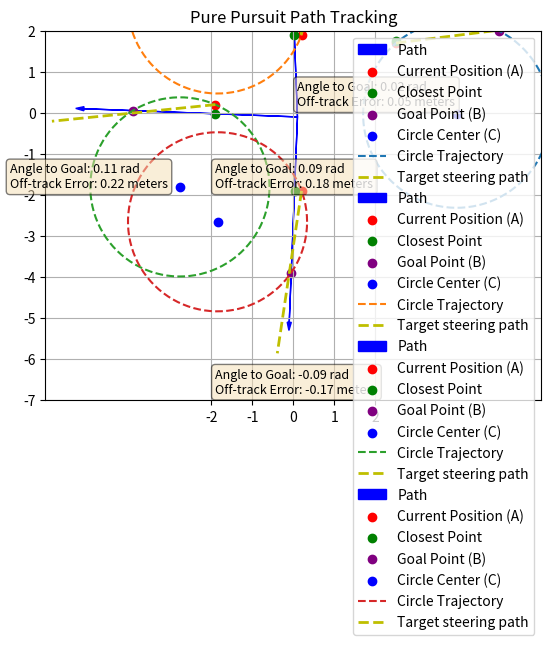

Source code (Python):
#!/usr/bin/env python3
'''
This program was written to help me decompose the steps needed to calculate
a steering angle for my robot.  The key approach is using the 'pure pursuit' process
that culminates in the statement:

steering_angle = atan((2 * wheelbase * sin(angle_to_goal)) / look_ahead_distance)

My robot is an Ackermann steering style robot.  In field testing the steering angle
will be positve for a left turn and negative for a right turn.

I took an approach that only the desired path and current position are used as input
along with constants for wheelbase and look ahead distance.

I then used the result to plot key data elements to somewhat verify the approach.

[redacted]

'''

# $ python3 /home/<user>/ros1_lawn_tractor_ws/project_notes/code_for_testing/path_plot_pure_pusuit_simple.py


import matplotlib.pyplot as plt
from math import sqrt, acos, atan, sin, cos, atan2
import numpy as np

# Function to calculate the angle between two 2D points (aka vectors)
def angle_between(v1, v2):
    dot_product = v1[0] * v2[0] + v1[1] * v2[1]
    magnitude_v1 = sqrt(v1[0]**2 + v1[1]**2)
    magnitude_v2 = sqrt(v2[0]**2 + v2[1]**2)
    return acos(dot_product / (magnitude_v1 * magnitude_v2))  

def calculate_steer_angle():
    global P1, P2, A  # inputs
    global closest_point, goal_point, circle_center, radius, angle_to_goal, \
    		off_track_error, steering_angle   # outputs
    # Calculating the closest point (projecting the current position onto the path)

    if P2[0] - P1[0] == 0:  # Check if the path is a vertical line
        closest_point_x = P1[0]
        closest_point_y = A[1]
        closest_point_y = max(min(closest_point_y, P2[1]), P1[1])  # Ensure the closest point lies within the path segment
    elif P2[1] - P1[1] == 0:  # Check if the path is a horizontal line
        closest_point_x = A[0]
        closest_point_y = P1[1]
        closest_point_x = max(min(closest_point_x, P2[0]), P1[0])  # Ensure the closest point lies within the path segment
    else:
        m_path = (P2[1] - P1[1]) / (P2[0] - P1[0])      # Slope of the path line
        b_path = P1[1] - m_path * P1[0]                 # y-intercept of the path line
        m_perp = -1 / m_path                            # Slope of the perpendicular line
        b_perp = A[1] - m_perp * A[0]                   # y-intercept of the perpendicular line
        closest_point_x = (b_perp - b_path) / (m_path - m_perp)  # Solving for the intersection (closest point)
        closest_point_y = m_path * closest_point_x + b_path

    closest_point = (closest_point_x, closest_point_y)

    # Calculating the goal point (B) by moving up the path by the look-ahead distance
    dir_vector = (P2[0] - P1[0], P2[1] - P1[1])  # Direction vector of the path
    dir_magnitude = sqrt(dir_vector[0]**2 + dir_vector[1]**2)  # Magnitude of the direction vector
    unit_dir_vector = (dir_vector[0] / dir_magnitude, dir_vector[1] / dir_magnitude)  # Unit direction vector
    # Calculating the goal point (B) by moving along the path by the look-ahead distance
    goal_point_x = closest_point_x + unit_dir_vector[0] * look_ahead_distance
    goal_point_y = closest_point_y + unit_dir_vector[1] * look_ahead_distance
    # Ensure the goal point lies within the path segment
    goal_point_x = max(min(goal_point_x, max(P1[0], P2[0])), min(P1[0], P2[0]))
    goal_point_y = max(min(goal_point_y, max(P1[1], P2[1])), min(P1[1], P2[1]))
    goal_point = (goal_point_x, goal_point_y)

    # Calculating the circle center (C) that intesects (A) & (B)
    # Midpoint between A and B
    midpoint_x = (A[0] + goal_point_x) / 2
    midpoint_y = (A[1] + goal_point_y) / 2
    # Slope of the line AB
    slope_AB = (goal_point_y - A[1]) / (goal_point_x - A[0]) if goal_point_x != A[0] else float('inf')
    # Slope of the perpendicular bisector
    slope_perp_bisector = -1 / slope_AB if slope_AB != 0 else float('inf')
    # Distance from the midpoint to the circle center
    dist_to_center_squared = look_ahead_distance**2 - ((midpoint_x - A[0])**2 + (midpoint_y - A[1])**2) / 4
    if dist_to_center_squared < 0:
        print("Error: Cannot find a suitable circle center. Try increasing the look-ahead distance or correcting the initial position.")
        # in the real world I would have to have a more elegant way to handle this
        dx = P2[0] - A[0]  # difference in x-coordinates
        dy = P2[1] - A[1]  # difference in y-coordinates
        
        # Calculate the steering angle using atan2 for better quadrant determination
        steering_angle = atan2(dy, dx)
        print("current position - self.A:", A)
        print("path P1 self.P1:", P1)
        print("path P2 self.P2:", P2) 
        print("steering_angle:", steering_angle)
        dist_to_center = 5.0    # this is an abritary value.  Testing required.  

    else:
        dist_to_center = sqrt(dist_to_center_squared)

    # Determine the direction to move to get the correct turn direction
    # If the vehicle is to the right of the path, we want a left turn, so we move in the opposite direction of the slope
    if A[0] > P1[0]:
        dist_to_center = -dist_to_center

    # Circle center coordinates
    circle_center_x = midpoint_x + dist_to_center * sqrt(1 / (1 + slope_perp_bisector**2))
    circle_center_y = midpoint_y + slope_perp_bisector * (circle_center_x - midpoint_x)
    circle_center = (circle_center_x, circle_center_y)
    radius = sqrt((circle_center_x - A[0])**2 + (circle_center_y - A[1])**2)  # Calculate the radius to plot the circle

    # Calculate the angle to the goal
    # Calculate the vector from the current position (A) to the goal point (B) and robot
    vector_to_goal = (goal_point[0] - A[0], goal_point[1] - A[1])
    vector_to_robot = (A[0] - closest_point_x, A[1] - closest_point_y)
    # Cross product between the direction vector of the path and the vector_to_robot
    cross_product = dir_vector[0] * vector_to_robot[1] - dir_vector[1] * vector_to_robot[0]

    # Calculate the vector representing the direction of the path
    dir_vector_path = (P2[0] - P1[0], P2[1] - P1[1])
    # Calculate the angle between these two vectors
    angle_to_goal = angle_between(vector_to_goal, dir_vector_path)

    # Calculate the off-track error
    off_track_error = sqrt((closest_point[0] - A[0])**2 + (closest_point[1] - A[1])**2)

    # Determine the sign of the angle based on the relative position of the robot to the path
    # If the robot is to the right of the path, we want a left turn, so we negate the angle
    if cross_product > 0:  # Robot is to the right of the path
        angle_to_goal = -angle_to_goal
        off_track_error = -off_track_error  # Not sure if this is a convention or not

    # Calculate the steering angle using the pure pursuit formula
    steering_angle = atan((2 * wheelbase * sin(angle_to_goal)) / look_ahead_distance)


def plot_values():
    global P1, P2, A, closest_point, goal_point, circle_center, radius, angle_to_goal, \
    		off_track_error, steering_angle
    
    # Calculate the axis limits dynamically based on the waypoints
    x_min = min(P1[0], P2[0], A[0], closest_point[0]) - 2
    x_max = max(P1[0], P2[0], A[0], closest_point[0]) + 2
    y_min = min(P1[1], P2[1], A[1], closest_point[1]) - 2
    y_max = max(P1[1], P2[1], A[1], closest_point[1]) + 2
    
    x_min = round(x_min)
    x_max = round(x_max)
    y_min = round(y_min)
    y_max = round(y_max)
    
    # Plot the line segment
    plt.arrow(P1[0], P1[1], P2[0] - P1[0], P2[1] - P1[1], head_width=0.1, head_length=0.2, fc='blue', ec='blue', label='Path')

    # Plot the current position 'A'
    plt.scatter(A[0], A[1], color='red', label='Current Position (A)')
    
    # Plot the closest point
    plt.scatter(closest_point[0], closest_point[1], color='green', label='Closest Point')

    # Plot the goal point
    plt.scatter(goal_point[0], goal_point[1], color='purple', label='Goal Point (B)')

    # Adding a text box with the angle_to_goal and off_track_error values
    text_str = f"Angle to Goal: {angle_to_goal:.2f} rad\nOff-track Error: {off_track_error:.2f} meters"
    props = dict(boxstyle='round', facecolor='wheat', alpha=0.5)
    plt.text(x_min + 0.1, y_min + 0.1, text_str, fontsize=9, verticalalignment='bottom', bbox=props)
    

    # Plot the circle center
    plt.scatter(circle_center[0], circle_center[1], color='blue', label='Circle Center (C)')
    theta = np.linspace(0, 2*np.pi, 100)
    x = circle_center[0] + radius * np.cos(theta)
    y = circle_center[1] + radius * np.sin(theta)
    plt.plot(x, y, linestyle='--', label='Circle Trajectory')   


    # plot a simple line segment from the current position following the new steer angle
    # Normalize the direction vector of the path
    dir_vector = (P2[0] - P1[0], P2[1] - P1[1])
    dir_magnitude = sqrt(dir_vector[0]**2 + dir_vector[1]**2)
    unit_dir_vector = (dir_vector[0] / dir_magnitude, dir_vector[1] / dir_magnitude)

    # Compute the steering direction vector by rotating the normalized path's direction vector by the steering angle
    steering_direction_vector = (
        unit_dir_vector[0] * cos(steering_angle) - unit_dir_vector[1] * sin(steering_angle),
        unit_dir_vector[0] * sin(steering_angle) + unit_dir_vector[1] * cos(steering_angle)
    )

    # Scale the steering direction vector by the desired length
    length = 4  # Length of the line representing the vehicle's steering direction; adjust as needed
    steering_direction_vector_scaled = (steering_direction_vector[0] * length, steering_direction_vector[1] * length)
    steering_line_end = (A[0] + steering_direction_vector_scaled[0], A[1] + steering_direction_vector_scaled[1])
    plt.plot([A[0], steering_line_end[0]], [A[1], steering_line_end[1]], 'y--', linewidth=2, label="Target steering path")

    # Setting title, legend, grid, and axis properties
    plt.title("Pure Pursuit Path Tracking")
    plt.legend()
    plt.grid(True)
    plt.axis('equal')
    plt.xlim(x_min, x_max)
    plt.ylim(y_min, y_max)
    plt.xticks(range(x_min, x_max+1))
    plt.yticks(range(y_min, y_max+1))
    
    # Displaying the plot
    plt.show()

# Given mission data
mission = [
    ((5.0, 2.0), (6.0,  2.1),   (2.5,   1.7)),
    ((0.1, -0.1), (-0.1,  5.1),   (.2,   1.9)),
    ((0.1, -0.1), (-5.1,  0.1), (-1.9,   0.2)),
    ((0.1, -0.1), (-0.1, -5.1),   (.2,  -1.9))
]
'''

# more elaborate test data
mission = [((0, 0), (5.0, 0.0), (0.0, 1.0)),
 ((0, 0), (5.0, 0.0), (0.0, -1.0)),
 ((0, 0),
  (4.095760221444959, 2.8678821817552302),
  (-0.573576436351046, 0.8191520442889918)),
 ((0, 0),
  (4.095760221444959, 2.8678821817552302),
  (0.573576436351046, -0.8191520442889918)),
 ((0, 0),
  (1.7101007166283442, 4.698463103929542),
  (-0.9396926207859083, 0.3420201433256688)),
 ((0, 0),
  (1.7101007166283442, 4.698463103929542),
  (0.9396926207859083, -0.3420201433256688)),
 ((0, 0),
  (-1.2940952255126033, 4.8296291314453415),
  (-0.9659258262890683, -0.25881904510252063)),
 ((0, 0),
  (-1.2940952255126033, 4.8296291314453415),
  (0.9659258262890683, 0.25881904510252063)),
 ((0, 0),
  (-3.8302222155948895, 3.2139380484326976),
  (-0.6427876096865395, -0.7660444431189779)),
 ((0, 0),
  (-3.8302222155948895, 3.2139380484326976),
  (0.6427876096865395, 0.7660444431189779)),
 ((0, 0),
  (-4.9809734904587275, 0.43577871373829097),
  (-0.0871557427476582, -0.9961946980917455)),
 ((0, 0),
  (-4.9809734904587275, 0.43577871373829097),
  (0.0871557427476582, 0.9961946980917455)),
 ((0, 0), (-5.0, -6.123233995736766e-16), (1.2246467991473532e-16, -1.0)),
 ((0, 0), (-5.0, -6.123233995736766e-16), (-1.2246467991473532e-16, 1.0)),
 ((0, 0),
  (-4.095760221444958, -2.867882181755232),
  (0.5735764363510464, -0.8191520442889916)),
 ((0, 0),
  (-4.095760221444958, -2.867882181755232),
  (-0.5735764363510464, 0.8191520442889916)),
 ((0, 0),
  (-1.7101007166283413, -4.698463103929543),
  (0.9396926207859085, -0.34202014332566827)),
 ((0, 0),
  (-1.7101007166283413, -4.698463103929543),
  (-0.9396926207859085, 0.34202014332566827)),
 ((0, 0),
  (1.294095225512607, -4.829629131445341),
  (0.9659258262890681, 0.2588190451025214)),
 ((0, 0),
  (1.294095225512607, -4.829629131445341),
  (-0.9659258262890681, -0.2588190451025214)),
 ((0, 0),
  (3.830222215594893, -3.2139380484326936),
  (0.6427876096865387, 0.7660444431189786)),
 ((0, 0),
  (3.830222215594893, -3.2139380484326936),
  (-0.6427876096865387, -0.7660444431189786)),
 ((0, 0),
  (4.980973490458728, -0.4357787137382859),
  (0.08715574274765718, 0.9961946980917457)),
 ((0, 0),
  (4.980973490458728, -0.4357787137382859),
  (-0.08715574274765718, -0.9961946980917457))]
'''  
# constants
look_ahead_distance = 2
wheelbase = 1.27

# Plotting each line segment one by one with dynamically calculated axis limits
for waypoints in mission:
	P1, P2, A = waypoints
	calculate_steer_angle()
	plot_values()
